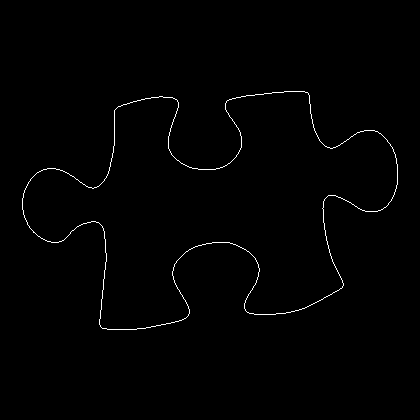

The data file committed next to this chart (first rows):
22, 198
22, 199
22, 200
22, 201
22, 202
22, 203
22, 204
22, 205
22, 206
22, 207
22, 208
22, 209
23, 210
23, 211
23, 212
23, 213
23, 214
24, 215
24, 216
24, 217
25, 218
25, 219
26, 220
26, 221
27, 222
27, 223
27, 224
28, 225
29, 226
29, 227
30, 228
31, 229
32, 230
33, 231
33, 232
34, 232
35, 233
36, 234
37, 235
38, 236
39, 236
40, 237
41, 238
42, 238
43, 239
44, 239
45, 240
46, 240
47, 241
48, 241
49, 241
50, 241
51, 242
52, 242
53, 242
54, 242
55, 242
56, 242
57, 242
58, 242
59, 241
... 1,326 more rows
